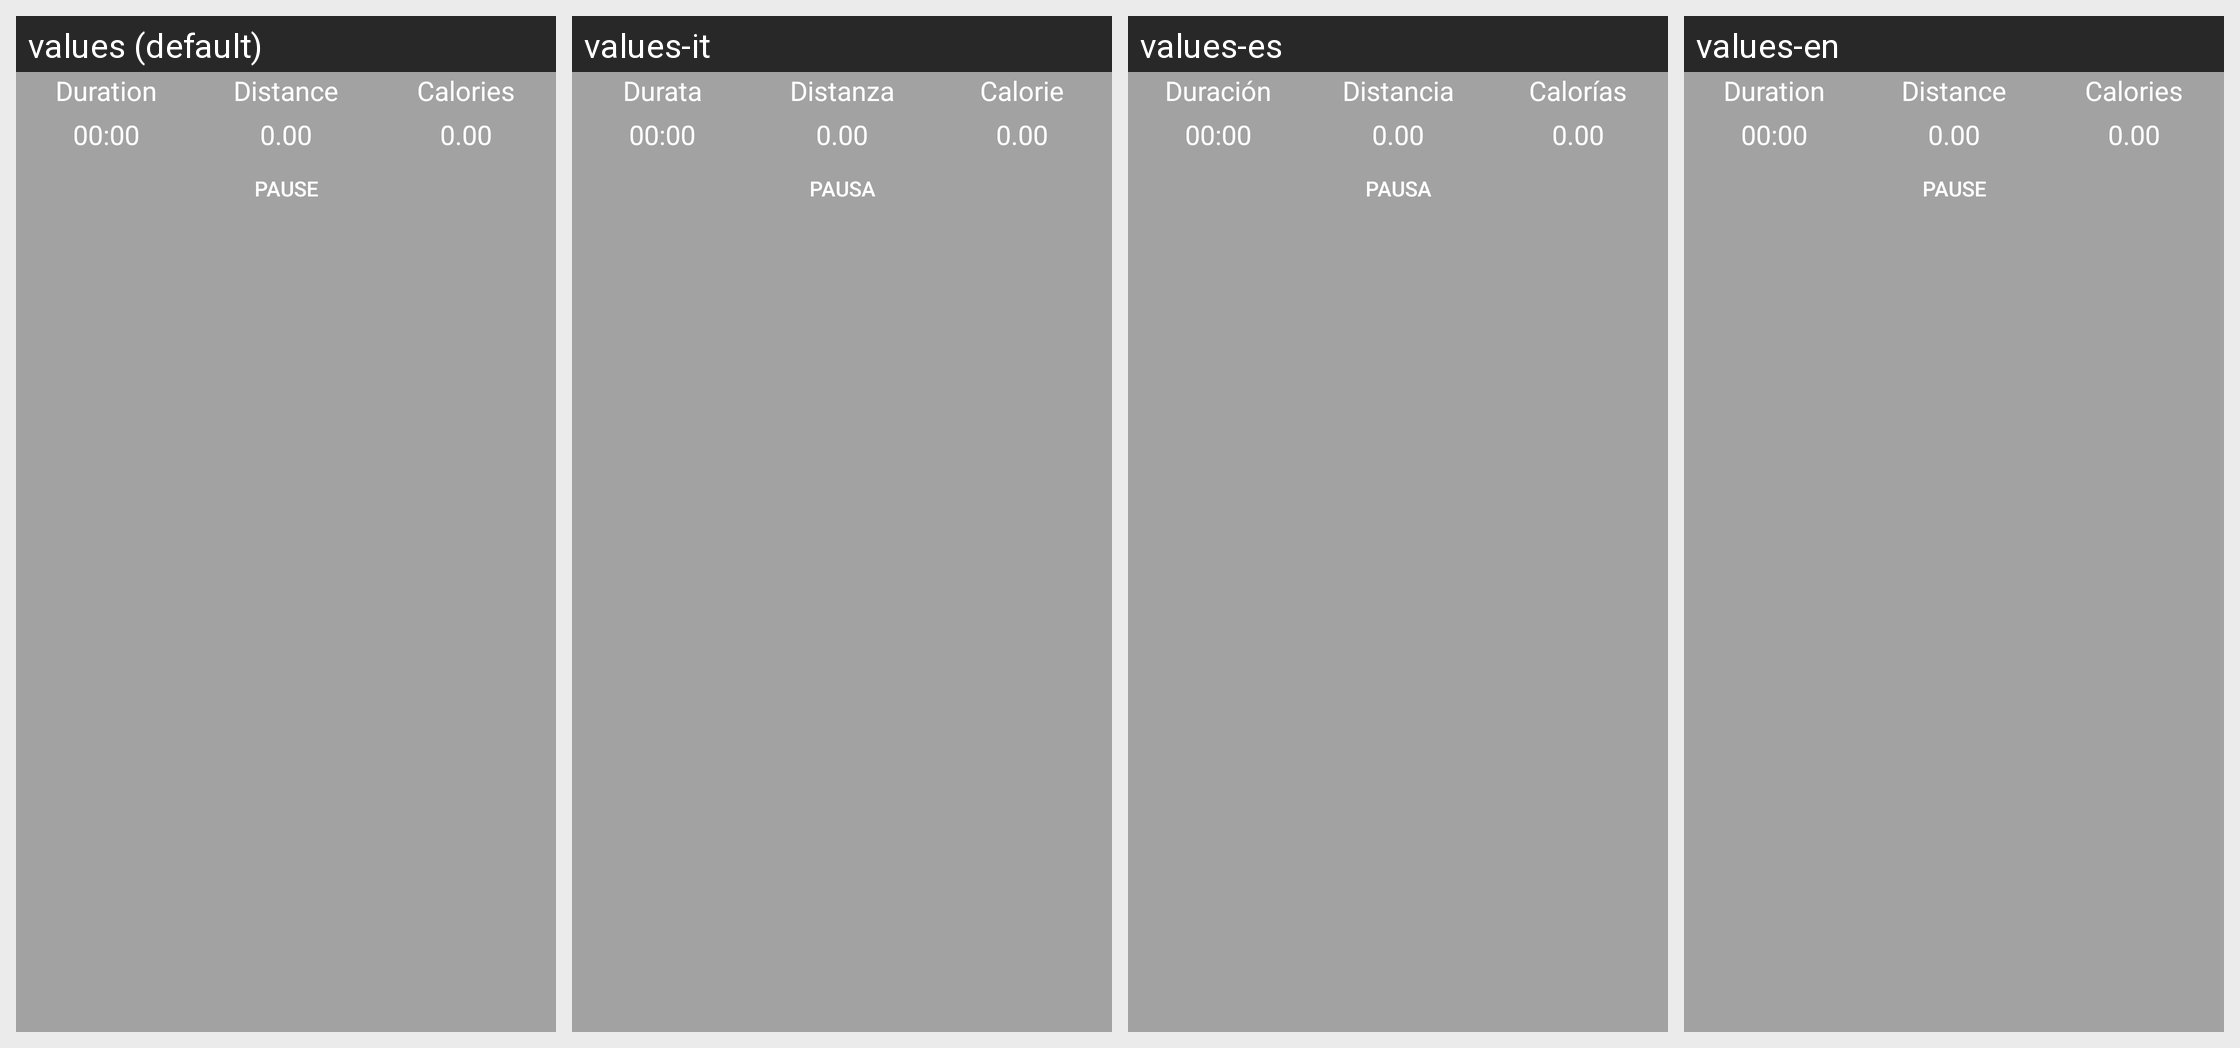

This grid shows one Android layout under several languages. Give, for every string resource on the screen, its name, the default text and each shown locale's text.
Android screen res/layout/custom_service_workout_running_big.xml rendered under 4 locales, left to right: values (default), values-it, values-es, values-en. Device: Nexus 5 (rendered at 1080×1920; each locale shown at half size, 540×960, under a caption strip naming it); theme AppTheme.
Strings drawn on this screen, with the default value and each locale's value (text and hints the layout hard-codes, and strings that could not be matched under every locale, appear in the picture but are not listed):

time
  values: Duration
  values-it: Durata
  values-es: Duración
  values-en: Duration

distance
  values: Distance
  values-it: Distanza
  values-es: Distancia
  values-en: Distance

calories
  values: Calories
  values-it: Calorie
  values-es: Calorías
  values-en: Calories

time_workout
  values: 00:00
  values-it: 00:00  [not translated; the default value is used]
  values-es: 00:00  [not translated; the default value is used]
  values-en: 00:00  [not translated; the default value is used]

distance_workout
  values: 0.00
  values-it: 0.00  [not translated; the default value is used]
  values-es: 0.00  [not translated; the default value is used]
  values-en: 0.00  [not translated; the default value is used]

calories_workout
  values: 0.00
  values-it: 0.00  [not translated; the default value is used]
  values-es: 0.00  [not translated; the default value is used]
  values-en: 0.00  [not translated; the default value is used]

pause
  values: Pause
  values-it: Pausa
  values-es: Pausa
  values-en: Pause
